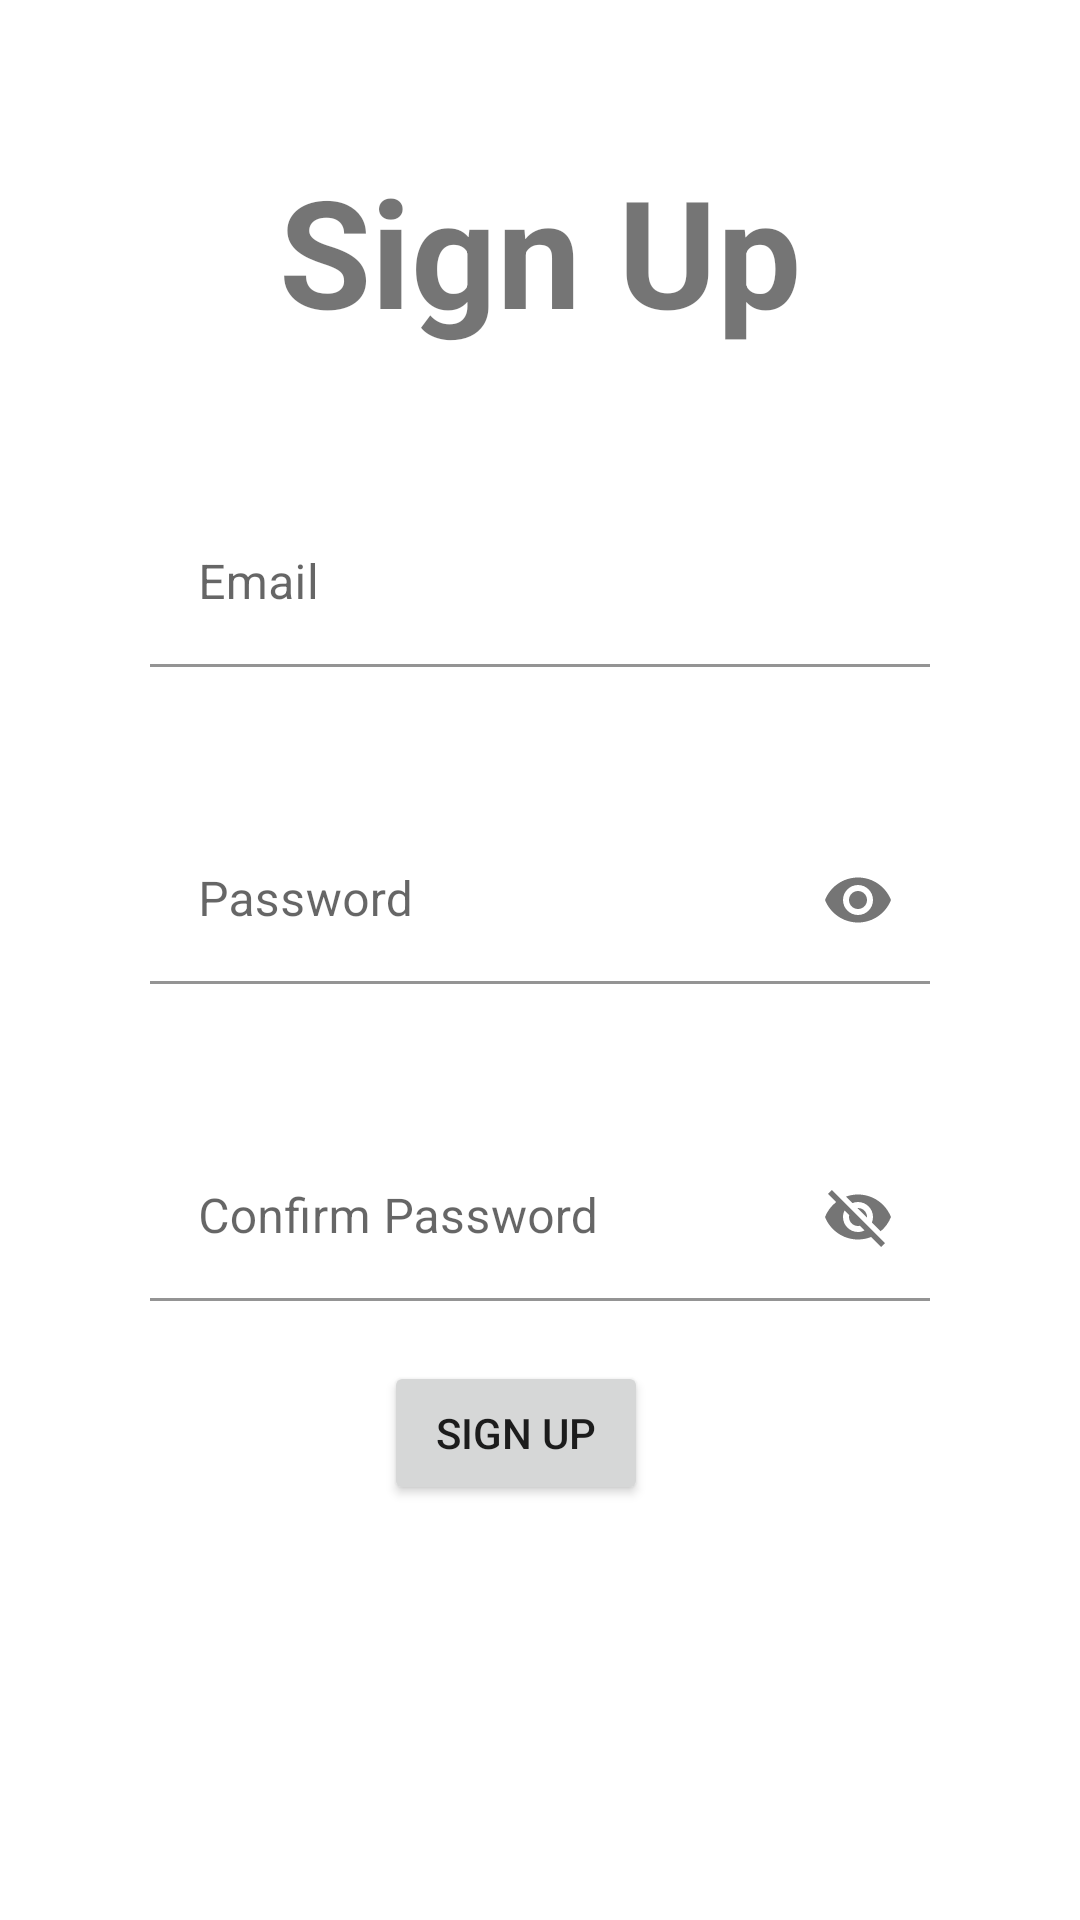

The Android layout XML behind this screen, and the referenced resources:
<!-- AndroidManifest.xml: application theme Theme.FirebaseAuthentication -->
<!-- res/layout/activity_sign_up.xml -->
<?xml version="1.0" encoding="utf-8"?>
<androidx.constraintlayout.widget.ConstraintLayout xmlns:android="http://schemas.android.com/apk/res/android"
    xmlns:app="http://schemas.android.com/apk/res-auto"
    xmlns:tools="http://schemas.android.com/tools"
    android:layout_width="match_parent"
    android:layout_height="match_parent"
    tools:context=".SignUpActivity">

    <TextView
        android:id="@+id/signuptxt"
        android:layout_width="wrap_content"
        android:layout_height="wrap_content"
        android:layout_marginTop="50sp"
        android:text="Sign Up"
        android:textSize="50sp"
        android:textStyle="bold"
        app:layout_constraintEnd_toEndOf="parent"
        app:layout_constraintHorizontal_bias="0.5"
        app:layout_constraintStart_toStartOf="parent"
        app:layout_constraintTop_toTopOf="parent" />

    <com.google.android.material.textfield.TextInputLayout
        android:id="@+id/tinput_mail"
        android:layout_width="match_parent"
        android:layout_height="wrap_content"
        android:layout_margin="50sp"
        app:startIconDrawable="@drawable/ic_email"
        app:layout_constraintHorizontal_bias="0.5"
        app:layout_constraintEnd_toEndOf="parent"
        app:layout_constraintStart_toStartOf="parent"
        app:layout_constraintTop_toBottomOf="@+id/signuptxt">

        <com.google.android.material.textfield.TextInputEditText
            android:id="@+id/editMail"
            android:layout_width="match_parent"
            android:layout_height="wrap_content"
            android:background="@color/transparent"
            android:inputType="textEmailAddress"
            android:hint="Email" />
    </com.google.android.material.textfield.TextInputLayout>

    <com.google.android.material.textfield.TextInputLayout
        android:id="@+id/tinput_pass"
        android:layout_width="match_parent"
        android:layout_height="wrap_content"
        android:layout_margin="50sp"
        app:startIconDrawable="@drawable/ic_lock"
        app:passwordToggleEnabled="true"
        app:layout_constraintHorizontal_bias="0.5"
        app:layout_constraintEnd_toEndOf="parent"
        app:layout_constraintStart_toStartOf="parent"
        app:layout_constraintTop_toBottomOf="@+id/tinput_mail">

        <com.google.android.material.textfield.TextInputEditText
            android:id="@+id/editPass"
            android:layout_width="match_parent"
            android:layout_height="wrap_content"
            android:background="@color/transparent"
            android:inputType="textPassword"
            android:hint="Password" />
    </com.google.android.material.textfield.TextInputLayout>

    <com.google.android.material.textfield.TextInputLayout
        android:id="@+id/tinput_cpass"
        android:layout_width="match_parent"
        android:layout_height="wrap_content"
        android:layout_margin="50sp"
        app:passwordToggleEnabled="true"
        app:startIconDrawable="@drawable/ic_lock"
        app:layout_constraintHorizontal_bias="0.5"
        app:layout_constraintEnd_toEndOf="parent"
        app:layout_constraintStart_toStartOf="parent"
        app:layout_constraintTop_toBottomOf="@+id/tinput_pass">

        <com.google.android.material.textfield.TextInputEditText
            android:id="@+id/editCPass"
            android:layout_width="match_parent"
            android:layout_height="wrap_content"
            android:background="@color/transparent"
            android:hint="Confirm Password" />
    </com.google.android.material.textfield.TextInputLayout>

    <Button
        android:id="@+id/signupbtn"
        android:layout_width="wrap_content"
        android:layout_height="wrap_content"
        android:layout_marginTop="20dp"
        android:text="Sign Up"
        app:layout_constraintEnd_toEndOf="parent"
        app:layout_constraintHorizontal_bias="0.47"
        app:layout_constraintStart_toStartOf="parent"
        app:layout_constraintTop_toBottomOf="@+id/tinput_cpass" />
</androidx.constraintlayout.widget.ConstraintLayout>
<!-- resources referenced by this layout -->
<resources>
  <color name="transparent">#00F44336</color>
  <style name="Theme.FirebaseAuthentication" parent="Theme.MaterialComponents.DayNight.DarkActionBar">
          
          <item name="colorPrimary">@color/purple_500</item>
          <item name="colorPrimaryVariant">@color/purple_700</item>
          <item name="colorOnPrimary">@color/white</item>
          
          <item name="colorSecondary">@color/teal_200</item>
          <item name="colorSecondaryVariant">@color/teal_700</item>
          <item name="colorOnSecondary">@color/black</item>
          
          <item name="android:statusBarColor" tools:targetApi="l">?attr/colorPrimaryVariant</item>
          
      </style>
  <color name="purple_500">#FF6200EE</color>
  <color name="purple_700">#FF3700B3</color>
  <color name="white">#FFFFFFFF</color>
  <color name="teal_200">#FF03DAC5</color>
  <color name="teal_700">#FF018786</color>
  <color name="black">#FF000000</color>
</resources>
